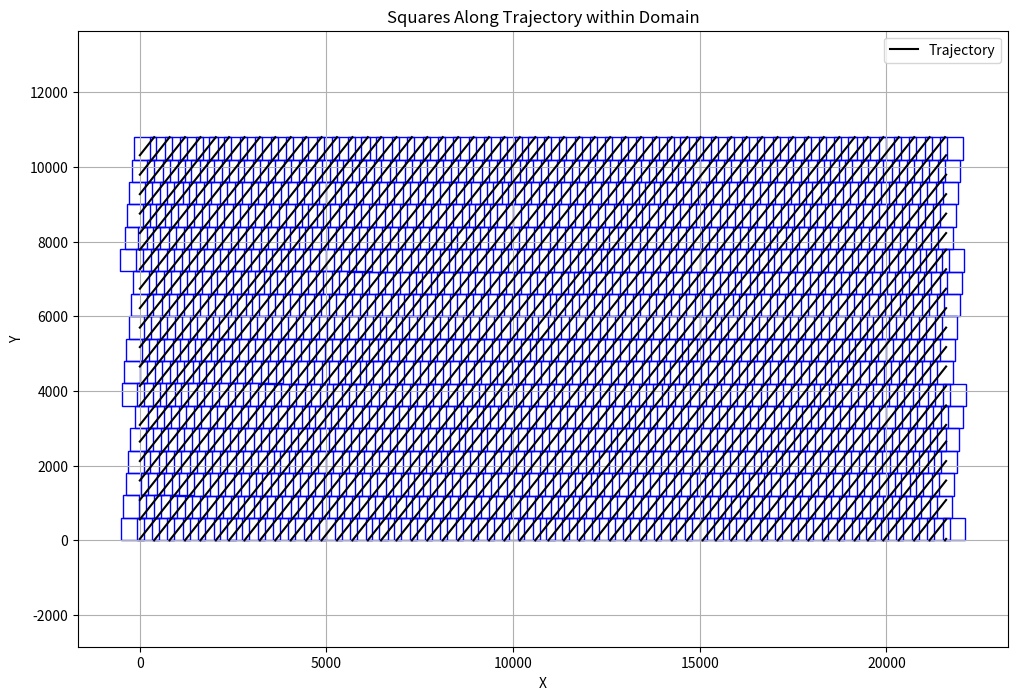

Reproduce this figure in Python.
# -*- coding: utf-8 -*-
"""
Created on Thu Nov 21 23:42:02 2024

[redacted]
"""

import numpy as np
import matplotlib.pyplot as plt
import math
def calculate_trajectory(domain_width, domain_height, a_c, v_x0, v_y0, num_steps, dt):
    """
    Calculate the trajectory of a particle using the leapfrog method with a larger spatial step.

    Args:
    - domain_width: Width of the domain (pixels).
    - domain_height: Height of the domain (pixels).
    - a_c: Constant acceleration (pixels/second^2).
    - v_x0: Initial velocity in the x-direction (pixels/second).
    - v_y0: Initial velocity in the y-direction (pixels/second).
    - num_steps: Number of steps to simulate.
    - dt: Time step size.

    Returns:
    - trajectory: Array of (x, y) positions over time.
    """
    # Initialize position and velocity
    x, y = domain_width // 2, domain_height // 2  # Start at the center
    v_x, v_y = v_x0, v_y0
    trajectory = [(x, y)]

    # Compute initial half-step velocities
    a_x = np.sqrt(a_c**2 / (1 + (v_y / v_x)**2)) * np.sign(v_x)
    a_y = np.sqrt(a_c**2 / (1 + (v_x / v_y)**2)) * np.sign(v_y)
    v_x_half = v_x - 0.5 * a_x * dt
    v_y_half = v_y - 0.5 * a_y * dt

    for _ in range(num_steps):
        # Update position using half-step velocity
        x = x + v_x_half * dt
        y = y + v_y_half * dt

        # Teleport if out of bounds
        if x < 0:
            x = domain_width + x
        elif x >= domain_width:
            x = x - domain_width

        if y < 0:
            y = domain_height + y
        elif y >= domain_height:
            y = y - domain_height

        # Append position to trajectory
        trajectory.append((int(x), int(y)))

        # Compute acceleration
        a_x = np.sqrt(a_c**2 / (1 + (v_y_half / v_x_half)**2)) * np.sign(v_x_half)
        a_y = np.sqrt(a_c**2 / (1 + (v_x_half / v_y_half)**2)) * np.sign(v_y_half)

        # Update velocity
        v_x_half = v_x_half + a_x * dt
        v_y_half = v_y_half + a_y * dt

    return np.array(trajectory)



def plot_trajectory(domain_width, domain_height, trajectory):
    """
    Visualize the trajectory within the rectangular domain.

    Args:
    - domain_width: Width of the domain.
    - domain_height: Height of the domain.
    - trajectory: Array of (x, y) positions.
    """
    plt.figure(figsize=(12, 6))
    plt.xlim(0, domain_width)
    plt.ylim(0, domain_height)
    plt.gca().set_aspect('equal', adjustable='box')

    # Plot the trajectory
    # plt.plot(trajectory[:, 0], trajectory[:, 1], '-r', label='Trajectory')
    plt.scatter(trajectory[:, 0], trajectory[:, 1], s=2, color='blue')

    plt.title("Trajectory (Leapfrog Method)")
    plt.xlabel("Width (pixels)")
    plt.ylabel("Height (pixels)")
    plt.legend()
    plt.grid(True)
    plt.show()

def calculate_border_intersections(domain_width, domain_height, x0, y0, v_x, v_y, proximity_threshold=600):
    """
    Calculate all intersection points of a trajectory with domain borders, including teleportation points.
    Stops when a new intersection is within the proximity threshold of a previous one.

    Args:
    - domain_width: Width of the domain (pixels).
    - domain_height: Height of the domain (pixels).
    - x0, y0: Initial position (pixels).
    - v_x, v_y: Velocity components (pixels/step).
    - proximity_threshold: Proximity threshold for stopping (pixels).

    Returns:
    - intersections: List of (x, y) intersection points.
    """
    intersections = []
    x, y = x0, y0

    while True:
        # Calculate alphas for hitting vertical and horizontal borders
        if v_x > 0:
            alpha_x = (domain_width - x) / v_x  # Hit the right border
        elif v_x < 0:
            alpha_x = -x / v_x  # Hit the left border
        else:
            alpha_x = float('inf')  # No movement in x

        if v_y > 0:
            alpha_y = (domain_height - y) / v_y  # Hit the top border
        elif v_y < 0:
            alpha_y = -y / v_y  # Hit the bottom border
        else:
            alpha_y = float('inf')  # No movement in y

        # Determine which border is hit first
        alpha = min(alpha_x, alpha_y)

        # Calculate the intersection point
        x_next = x + alpha * v_x
        y_next = y + alpha * v_y

        # Skip adding consecutive duplicate intersections
        if len(intersections) == 0 or not np.allclose(intersections[-1], (x_next, y_next)):
            intersections.append((x_next, y_next))

        # Teleport to the opposite side and record 0-axis intersection
        if alpha == alpha_x:  # Vertical border
            if x_next >= domain_width:
                new_intersection = (0, y_next)  # Crossing to the left side
                if not np.allclose(intersections[-1], new_intersection):
                    intersections.append(new_intersection)
                x_next -= domain_width  # Teleport right to left
            elif x_next < 0:
                new_intersection = (domain_width, y_next)  # Crossing to the right side
                if not np.allclose(intersections[-1], new_intersection):
                    intersections.append(new_intersection)
                x_next += domain_width  # Teleport left to right

        if alpha == alpha_y:  # Horizontal border
            if y_next >= domain_height:
                new_intersection = (x_next, 0)  # Crossing to the bottom side
                if not np.allclose(intersections[-1], new_intersection):
                    intersections.append(new_intersection)
                y_next -= domain_height  # Teleport top to bottom
            elif y_next < 0:
                new_intersection = (x_next, domain_height)  # Crossing to the top side
                if not np.allclose(intersections[-1], new_intersection):
                    intersections.append(new_intersection)
                y_next += domain_height  # Teleport bottom to top

        # Check proximity to previous intersections
        for px, py in intersections[:-1]:
           distance = np.sqrt((x_next - px) ** 2 + (y_next - py) ** 2)
           if distance < proximity_threshold:
               intersections.append((x_next, y_next))
               return np.array(intersections)

        # Update position
        x, y = x_next, y_next

def find_distance_between_trajectories(intersections, domain_width=21600, domain_height=10800):
    """
    Find the maximum distance between consecutive points on the same axis in the trajectory.

    Args:
    - intersections: List of (x, y) intersection points.
    - domain_width: Width of the domain.
    - domain_height: Height of the domain.

    Returns:
    - max_distance: Maximum Euclidean distance between consecutive points on the same axis.
    """
    # Group intersections by axis
    left_border = [p[1] for p in intersections if p[0] == 0]
    right_border = [p[1] for p in intersections if p[0] == domain_width]
    bottom_border = [p[0] for p in intersections if p[1] == 0]
    top_border = [p[0] for p in intersections if p[1] == domain_height]

    # Sort each group
    left_border.sort(key=lambda p: p)  # Sort by y
    right_border.sort(key=lambda p: p)  # Sort by y
    bottom_border.sort(key=lambda p: p)  # Sort by x
    top_border.sort(key=lambda p: p)  # Sort by x

    # Calculate maximum distances
    avg_distance= 0
    count=0
    for border in [left_border, right_border, bottom_border, top_border]:
        for i in range(1, len(border)):
            a = border[i - 1]
            b= border[i]
            distance = abs(b-a)
            avg_distance +=  distance
            count+=1
    return avg_distance/count
def calculate_triangle_sides(avg_distance, trajectory_angle_radians):
    """
    Calculate the sides of a right triangle given the hypotenuse and angle.

    Args:
    - avg_distance: Hypotenuse of the triangle (average distance).
    - trajectory_angle_degrees: Angle of the trajectory in degrees.

    Returns:
    - adjacent: Length of the adjacent side.
    - opposite: Length of the opposite side.
    """
    # Calculate the sides of the triangle
    adjacent = avg_distance * math.cos(trajectory_angle_radians)
    opposite = avg_distance * math.sin(trajectory_angle_radians)

    return adjacent, opposite

def find_midpoint_of_trajectory(intersections):
    """
    Find the geometric midpoint of the trajectory using the intersection points.

    Args:
    - intersections: List of (x, y) intersection points.

    Returns:
    - midpoint: (x, y) coordinates of the geometric midpoint.
    """
    x1, y1 = intersections[0]  # Start of trajectory
    x2, y2 = intersections[-1]  # End of trajectory

    # Midpoint as the geometric center between the first and last points
    midpoint = ((x1 + x2) / 2, (y1 + y2) / 2)
    return midpoint

def map_to_closest_value(value, options):
    """
    Map a given value to the closest in a list of options.

    Args:
    - value: Value to map.
    - options: List of possible values.

    Returns:
    - closest: Closest value from the options.
    """
    if value<=max(options):
        options = [x for x in options if x>=value]
    
    closest = min(options, key=lambda x: abs(value - x) )
    
    return closest
def place_squares_trajectory(trajectory_segments, square_size):
    """
    Place squares along the trajectory to ensure no overlap on the same line.

    Args:
    - trajectory_segments: List of line segments [(x1, y1, x2, y2)].
    - square_size: Size of the square.

    Returns:
    - square_centers: List of square centers [(x, y)].
    """
    square_centers = []
    half_size = square_size / 2

    for segment in trajectory_segments:
        x1, y1, x2, y2 = segment
        # Calculate the length of the segment
        segment_length = np.sqrt((x2 - x1) ** 2 + (y2 - y1) ** 2)

        # Calculate the direction vector (normalized)
        direction_vector = ((x2 - x1) / segment_length, (y2 - y1) / segment_length)

        # Number of squares needed
        num_squares = int(np.ceil(segment_length / square_size))

        # Place square centers along the segment
        for i in range(num_squares):
            center_x = x1 + (i * square_size + half_size) * direction_vector[0]
            center_y = y1 + (i * square_size + half_size) * direction_vector[1]
            square_centers.append((center_x, center_y))

    return square_centers

def plot_intersections(domain_width, domain_height, intersections):
    """
    Plot the trajectory intersections as diagonal streaks, excluding horizontal and vertical streaks.

    Args:
    - domain_width: Width of the domain.
    - domain_height: Height of the domain.
    - intersections: List of (x, y) intersection points.
    """
    plt.figure(figsize=(12, 6))
    plt.xlim(0, domain_width)
    plt.ylim(0, domain_height)
    plt.gca().set_aspect('equal', adjustable='box')

    # Plot the domain boundaries
    plt.plot([0, domain_width, domain_width, 0, 0],
             [0, 0, domain_height, domain_height, 0], 'k-', label="Domain Borders")

    # Draw streaks
    
    for i in range(1, len(intersections)):
        x1, y1 = intersections[i - 1]
        x2, y2 = intersections[i]

        # Plot only if the points do not share an axis value
        if x1 != x2 and y1 != y2:
            plt.plot([x1, x2], [y1, y2], '-r')

    # Plot intersection points
    plt.scatter(*zip(*intersections), color='blue', label="Intersection Points")
    plt.title("Diagonal Streaks (Skip Same-Axis Intersections)")
    plt.xlabel("Width (pixels)")
    plt.ylabel("Height (pixels)")
    plt.legend()
    plt.grid(True)
    plt.show()
    
def bundle_segments(points):
    """
    Bundle a sequence of 2D points into line segments starting from index 1.

    Args:
    - points: List of 2D points [(x, y)].

    Returns:
    - segments: List of line segments [(x1, y1, x2, y2)] starting from index 1.
    """
    segments = []
    for i in range(1, len(points),2):
        x1, y1 = points[i - 1]
        x2, y2 = points[i]
        segments.append((x1, y1, x2, y2))
    return segments

def place_squares_trajectory(trajectory_segments, square_size, trajectory_angle):
    """
    Place squares along the trajectory to ensure no overlap on the same line.

    Args:
    - trajectory_segments: List of line segments [(x1, y1, x2, y2)].
    - square_size: Size of the square.

    Returns:
    - square_centers: List of square centers [(x, y)].
    """
    square_centers = []
    x1, y1, x2, y2 = trajectory_segments[0]
    segment_length = np.sqrt((x2 - x1) ** 2 + (y2 - y1) ** 2)
    direction_vector = ((x2 - x1) / segment_length, (y2 - y1) / segment_length)
    efective_length = (square_size/2)/np.cos(np.pi/2-direction_vector[1]/direction_vector[0])*1.215
    # print(direction_vector[1]/direction_vector[0])
    
    for j, segment in enumerate(trajectory_segments):
        x1, y1, x2, y2 = segment
        segment_length = np.sqrt((x2 - x1) ** 2 + (y2 - y1) ** 2)
        num_squares = int(np.ceil((y2-y1) / square_size))

        # Place square centers along the segment
        if y1==0:
            for i in range(0,num_squares):
                center_x = (x1+efective_length * direction_vector[0]) + (i *2*efective_length) * direction_vector[0]
                center_y = (y1+efective_length * direction_vector[1]) + (i * 2*efective_length) * direction_vector[1]
                square_centers.append((center_x, center_y))
        else:
            for i in range(0,num_squares):
                center_x = (x2-efective_length * direction_vector[0]) - (i *2*efective_length) * direction_vector[0]
                center_y = (y2-efective_length * direction_vector[1]) - (i * 2*efective_length) * direction_vector[1]
                square_centers.append((center_x, center_y))

    return square_centers, efective_length, direction_vector
def plot_squares(trajectory_segments, square_centers, square_size, domain_width, domain_height,efective_length, direction_vector):
    """
    Plot the trajectory segments and squares along the trajectory, limiting the view to the domain.

    Args:
    - trajectory_segments: List of line segments [(x1, y1, x2, y2)].
    - square_centers: List of square centers [(x, y)].
    - square_size: Size of the square.
    - domain_width: Width of the domain.
    - domain_height: Height of the domain.
    """
    plt.figure(figsize=(12, 8))

    # Plot trajectory segments
    for segment in trajectory_segments:
        x1, y1, x2, y2 = segment
        plt.plot([x1, x2], [y1, y2], 'k-', label='Trajectory' if segment == trajectory_segments[0] else '')

    # Plot squares
    size = square_size/2
    for cx, cy in square_centers:
        # Only plot squares within the domain boundaries
        
        square = plt.Rectangle((cx-size, cy -size), square_size, square_size,
                                edgecolor='blue', facecolor='none')
        plt.gca().add_patch(square)

    # Set domain limits
    plt.xlim(0, domain_width)
    plt.ylim(0, domain_height)

    plt.title("Squares Along Trajectory within Domain")
    plt.xlabel("X")
    plt.ylabel("Y")
    plt.legend()
    plt.grid(True)
    plt.axis('equal')
    plt.show()



# Parameters
domain_width = 21600
domain_height = 10800
x0, y0 = domain_width / 2, domain_height / 2  # Start at the center
v_x = 4.35  # Velocity in x-direction
v_y = 5.49  # Velocity in y-direction

declive = v_y/v_x
angle = math.atan(declive)
proximity_threshold = 300  # Distance threshold for stopping

# Step 1: Calculate intersection points with proximity-based stopping
intersections = calculate_border_intersections(domain_width, domain_height, x0, y0, v_x, v_y, proximity_threshold)

# Step 2: Plot the trajectory intersections
# plot_intersections(domain_width, domain_height, intersections)


m_distance = find_distance_between_trajectories(intersections)
midpoint = find_midpoint_of_trajectory(intersections)

closest_value = map_to_closest_value(m_distance/2, [500, 400, 300])
trajectory = bundle_segments(intersections[1:])
# Step 3: Create a grid centered at the midpoint with squares twice the mapped size
square_size = 2 * closest_value
centers,efective_length,direction_vector = place_squares_trajectory(trajectory,600, declive)
plot_squares(trajectory,centers,600,domain_width, domain_height,efective_length,direction_vector)